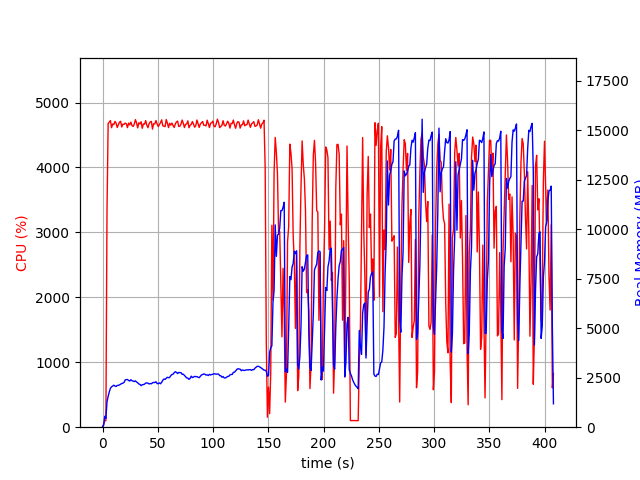

Data behind this chart, as committed beside it:
elapsed_time, nproc, cpu, mem_real, mem_virtual
0.008853, 1, 0.0, 16.7, 3192
1.016, 1, 45.7, 105.4, 693.7
2.025, 1, 99.1, 553.4, 1970
3.035, 1, 101.1, 445.3, 1986
4.044, 1, 3330, 1288, 6219
5.071, 1, 4676, 1562, 6505
6.098, 1, 4700, 1781, 6724
7.128, 1, 4722, 1968, 6944
8.155, 1, 4612, 2040, 7045
9.182, 1, 4670, 2078, 7133
10.21, 1, 4660, 2122, 7236
11.24, 1, 4710, 2077, 7260
12.26, 1, 4683, 2058, 7275
13.29, 1, 4615, 2111, 7363
14.32, 1, 4654, 2116, 7414
15.35, 1, 4697, 2136, 7450
16.37, 1, 4711, 2177, 7509
17.4, 1, 4623, 2207, 7572
18.43, 1, 4666, 2226, 7616
19.46, 1, 4663, 2262, 7677
20.49, 1, 4683, 2387, 7819
21.52, 1, 4672, 2406, 7862
22.54, 1, 4613, 2409, 7978
23.57, 1, 4683, 2363, 7994
24.6, 1, 4655, 2334, 8012
25.63, 1, 4698, 2398, 8101
26.66, 1, 4645, 2349, 8101
27.69, 1, 4631, 2331, 8137
28.72, 1, 4666, 2305, 8193
29.75, 1, 4737, 2342, 8249
30.77, 1, 4686, 2285, 8257
31.8, 1, 4610, 2246, 8281
32.85, 1, 4688, 2185, 8291
33.89, 1, 4670, 2161, 8299
34.92, 1, 4704, 2100, 8309
35.94, 1, 4603, 2146, 8319
36.97, 1, 4671, 2155, 8347
38, 1, 4666, 2177, 8419
39.03, 1, 4722, 2227, 8419
40.06, 1, 4652, 2243, 8437
41.08, 1, 4612, 2224, 8437
42.11, 1, 4672, 2183, 8449
43.14, 1, 4702, 2209, 8471
44.17, 1, 4709, 2193, 8491
45.2, 1, 4591, 2242, 8523
46.22, 1, 4674, 2261, 8533
47.26, 1, 4670, 2257, 8533
48.35, 1, 4723, 2297, 8631
49.38, 1, 4670, 2203, 8647
50.42, 1, 4629, 2200, 8647
51.44, 1, 4660, 2241, 8669
52.48, 1, 4690, 2195, 8677
53.51, 1, 4733, 2269, 8703
54.53, 1, 4642, 2373, 8813
55.57, 1, 4634, 2435, 8851
56.6, 1, 4630, 2417, 8895
57.63, 1, 4738, 2474, 8903
58.66, 1, 4684, 2523, 8903
59.69, 1, 4614, 2500, 8919
60.72, 1, 4680, 2519, 8957
... 341 more rows
